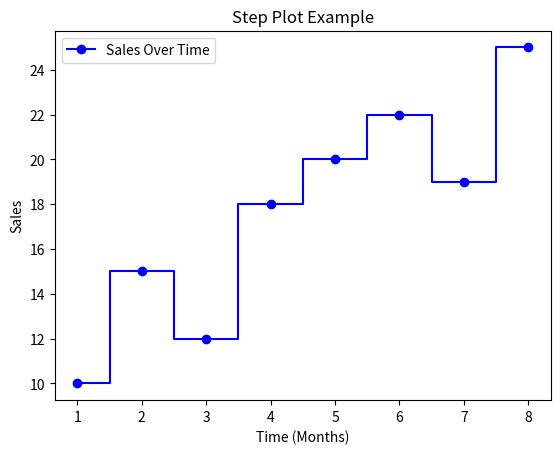

Reproduce this figure in Python.
'''
What is a Step Plot?
A step plot is a type of line plot where data points are connected using steps instead of straight lines. It is useful for showing changes at discrete intervals rather than continuous trends.

Why Use a Step Plot?
✅ Good for visualizing stock prices, event-based data, or digital signals 📊
✅ Shows how values change at specific points in time ⏳
✅ Useful for tracking sudden changes in data 🔄
✅ Clear representation of stepwise changes 🚶‍♂️
'''

import matplotlib.pyplot as plt
import numpy as np

# Sample data
x = np.array([1, 2, 3, 4, 5, 6, 7, 8])
y = np.array([10, 15, 12, 18, 20, 22, 19, 25])

# Create step plot
plt.step(x, y, where='mid', color='b', linestyle='-', marker='o', label="Sales Over Time")

'''
plt.step(x, y, where='mid') → Creates a step plot.

where='mid' → Steps are centered in the middle of each interval.
              Other options:
              'pre' → Step moves before the point.
              'post' → Step moves after the point.
'''

# Labels and title
plt.xlabel("Time (Months)")
plt.ylabel("Sales")
plt.title("Step Plot Example")

# Add legend
plt.legend()

# Show the plot
plt.show()
